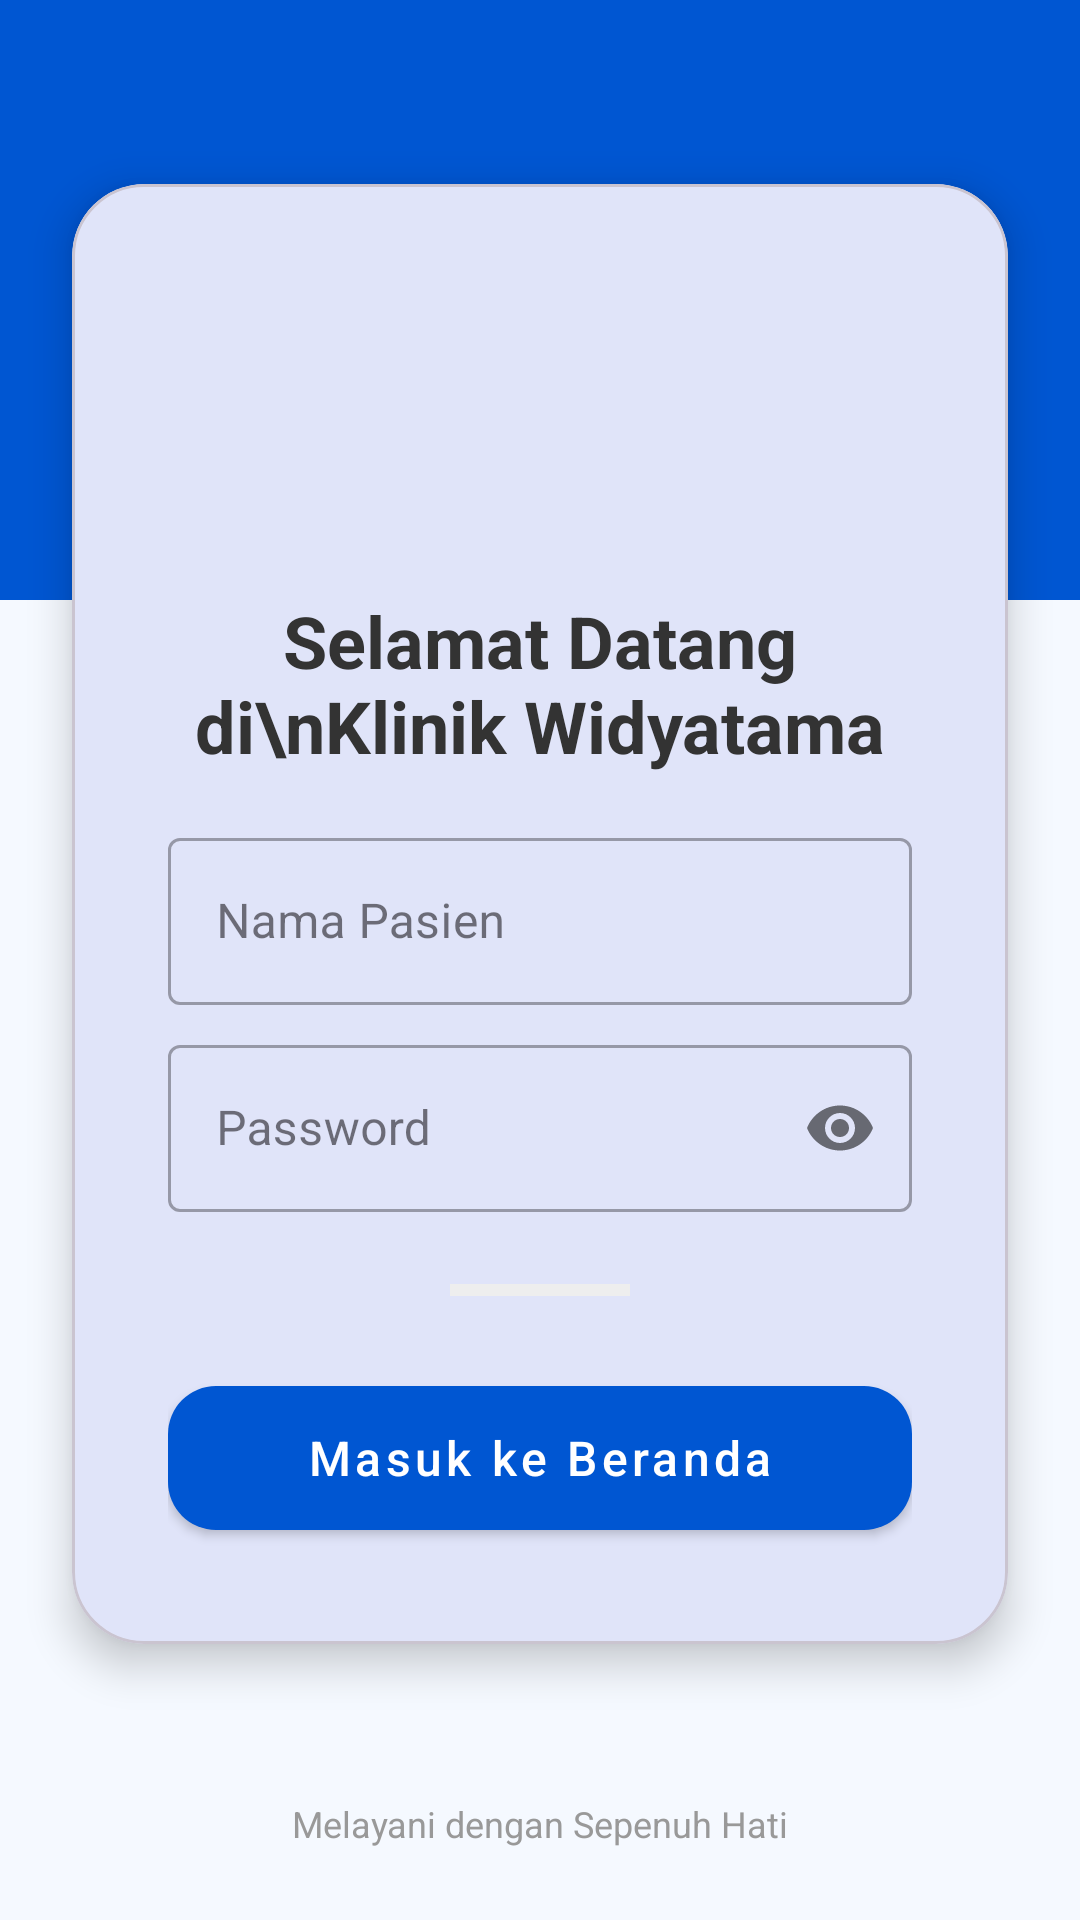

Reconstruct the res/layout file that produces this screen, plus the resources it refers to.
<!-- AndroidManifest.xml: application theme Theme.AplikasiLoginSederhana -->
<!-- res/layout/activity_main.xml -->
<?xml version="1.0" encoding="utf-8"?>
<androidx.constraintlayout.widget.ConstraintLayout xmlns:android="http://schemas.android.com/apk/res/android"
    xmlns:app="http://schemas.android.com/apk/res-auto"
    xmlns:tools="http://schemas.android.com/tools"
    android:id="@+id/main"
    android:layout_width="match_parent"
    android:layout_height="match_parent"
    android:background="#F5F9FF"
    tools:context=".MainActivity">

    <View
        android:id="@+id/viewHeader"
        android:layout_width="match_parent"
        android:layout_height="200dp"
        android:background="@color/blue_primary"
        app:layout_constraintTop_toTopOf="parent" />

    <com.google.android.material.card.MaterialCardView
        android:layout_width="match_parent"
        android:layout_height="wrap_content"
        android:layout_marginHorizontal="24dp"
        app:cardCornerRadius="24dp"
        app:cardElevation="8dp"
        app:layout_constraintBottom_toBottomOf="parent"
        app:layout_constraintTop_toTopOf="parent"
        app:layout_constraintVertical_bias="0.4">

        <LinearLayout
            android:layout_width="match_parent"
            android:layout_height="wrap_content"
            android:gravity="center"
            android:orientation="vertical"
            android:padding="32dp">

            <ImageView
                android:layout_width="80dp"
                android:layout_height="80dp"
                android:layout_marginBottom="24dp"
                android:src="@drawable/ic_home"
                android:padding="8dp" />

            <TextView
                android:id="@+id/tvWelcome"
                android:layout_width="wrap_content"
                android:layout_height="wrap_content"
                android:text="Selamat Datang di\nKlinik Widyatama"
                android:textAlignment="center"
                android:textColor="#333333"
                android:textSize="24sp"
                android:textStyle="bold" />

            <com.google.android.material.textfield.TextInputLayout
                android:id="@+id/tilUsername"
                style="@style/Widget.MaterialComponents.TextInputLayout.OutlinedBox"
                android:layout_width="match_parent"
                android:layout_height="wrap_content"
                android:layout_marginTop="16dp"
                android:hint="Nama Pasien">

                <com.google.android.material.textfield.TextInputEditText
                    android:id="@+id/etUsername"
                    android:layout_width="match_parent"
                    android:layout_height="wrap_content"
                    android:inputType="textPersonName" />
            </com.google.android.material.textfield.TextInputLayout>

            <com.google.android.material.textfield.TextInputLayout
                android:id="@+id/tilPassword"
                style="@style/Widget.MaterialComponents.TextInputLayout.OutlinedBox"
                android:layout_width="match_parent"
                android:layout_height="wrap_content"
                android:layout_marginTop="8dp"
                android:hint="Password"
                app:passwordToggleEnabled="true">

                <com.google.android.material.textfield.TextInputEditText
                    android:id="@+id/etPassword"
                    android:layout_width="match_parent"
                    android:layout_height="wrap_content"
                    android:inputType="textPassword" />
            </com.google.android.material.textfield.TextInputLayout>

            <View
                android:layout_width="60dp"
                android:layout_height="4dp"
                android:layout_marginVertical="24dp"
                android:background="#EEEEEE" />

            <com.google.android.material.button.MaterialButton
                android:id="@+id/btnLogin"
                style="@style/Widget.MaterialComponents.Button"
                android:layout_width="match_parent"
                android:layout_height="60dp"
                android:text="Masuk ke Beranda"
                android:textAllCaps="false"
                android:textSize="16sp"
                app:cornerRadius="16dp" />

        </LinearLayout>
    </com.google.android.material.card.MaterialCardView>

    <TextView
        android:layout_width="wrap_content"
        android:layout_height="wrap_content"
        android:layout_marginBottom="24dp"
        android:text="Melayani dengan Sepenuh Hati"
        android:textColor="#999999"
        android:textSize="12sp"
        app:layout_constraintBottom_toBottomOf="parent"
        app:layout_constraintEnd_toEndOf="parent"
        app:layout_constraintStart_toStartOf="parent" />

</androidx.constraintlayout.widget.ConstraintLayout>
<!-- resources referenced by this layout -->
<resources>
  <color name="blue_primary">#0056D2</color>
  <style name="Theme.AplikasiLoginSederhana" parent="Base.Theme.AplikasiLoginSederhana" />
  <style name="Base.Theme.AplikasiLoginSederhana" parent="Theme.Material3.DayNight.NoActionBar">
          <item name="colorPrimary">@color/blue_primary</item>
          <item name="colorPrimaryDark">@color/blue_dark</item>
          <item name="colorAccent">@color/blue_primary</item>
          <item name="android:windowBackground">@color/grey_light</item>
          <item name="android:statusBarColor">@color/blue_primary</item>
      </style>
  <color name="blue_dark">#003C96</color>
  <color name="grey_light">#F5F7FA</color>
</resources>
